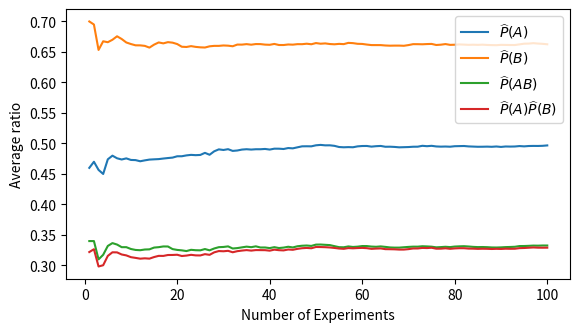

This figure's Python source: (Note: this script raises an exception after producing the figure.)
import numpy as np
import matplotlib.pyplot as plt

n = 100
numberOfExperiments = n
# This is a numpy thing. It will be used for generating probability distributions.
# Basically makes the probability possible
rng = np.random.default_rng()

# Here we draw random integers in interval (1,6) for n times, and repeat the process "numberOfExperiment" times 
result = rng.integers(low = 1, high = 7, size = (n, numberOfExperiments) )

# This loop counts the number of capA we get in one experiment, and loops through the total experiments.
totalCapA = []
for element in result:
    # Outputs Bool values depending on the input array, i.e [2,4,6]
    initialCapA = np.isin(element, [2,4,6])
    # Number of Bool values.
    totalCapA.append(initialCapA.sum())

# Repeat the same process for capB and capAB
totalCapB = []
for element in result:
    initialCapB = np.isin(element, [1,2,3,4])
    totalCapB.append(initialCapB.sum())
totalCapAB = []
for element in result:
    initialCapAB = np.isin(element, [2,4])
    totalCapAB.append(initialCapAB.sum())

# A simple array [1,2,...,n]
experimentOrder = np.arange(1,n+1,1)


plt.figure(figsize=(6.5, 3.5))

# The fancy expressions here just takes the average value. 
# X axis is "experimentOrder" while the Y axis is our fancy expressions.
plt.plot(experimentOrder, np.cumsum(totalCapA)/(experimentOrder *n), label = "$\widehat{P}(A)$")
plt.plot(experimentOrder, np.cumsum(totalCapB)/(experimentOrder *n), label = "$\widehat{P}(B)$")
plt.plot(experimentOrder, np.cumsum(totalCapAB)/(experimentOrder *n), label = "$\widehat{P}(AB)$")
plt.plot(experimentOrder, np.multiply(np.cumsum(totalCapA),np.cumsum(totalCapB))/((experimentOrder *n)*(experimentOrder *n)), label = "$\widehat{P}(A)\widehat{P}(B)$")

plt.ylabel("Average ratio")
plt.xlabel("Number of Experiments")
plt.legend(loc='upper right')
plt.savefig('src/chapter1/fig2.pgf')
